Run: headless pygame with SDL's dummy video driver; simulated clock (each Clock.tick advances the game by its frame time, no real sleeping); random seed 0; keys injected as events and as key.get_pressed() state; mouse plan: one left click at the window centre at the start of phase 2, then a move to the lower-right quarter at the start of phase 3.
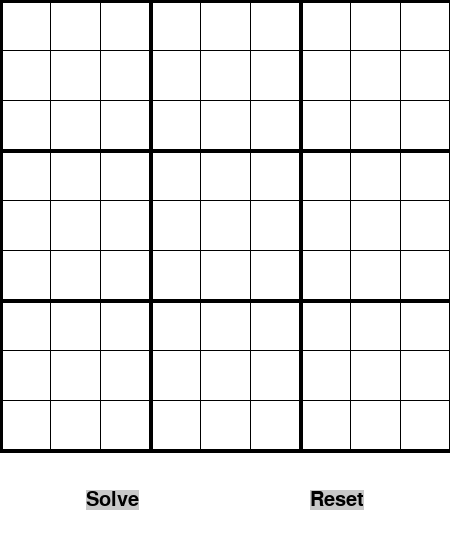
Frame 1 of 4 · flips 1–60 · no input
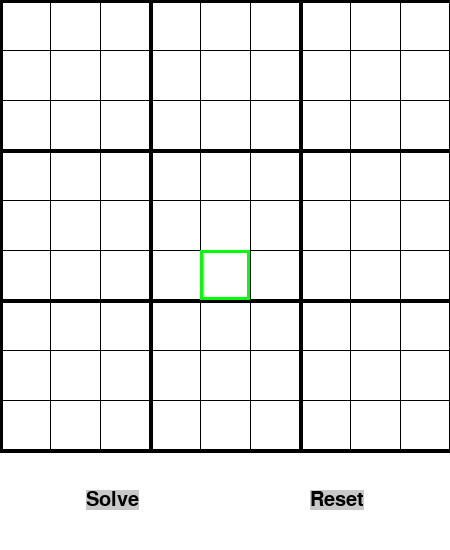
Frame 2 of 4 · flips 61–180 · clicked the window centre · tapped SPACE, RETURN · held RIGHT (→), D
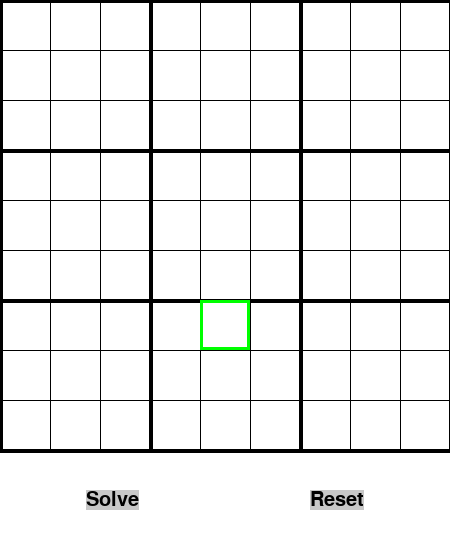
Frame 3 of 4 · flips 181–300 · moved the mouse to the lower-right quarter · held DOWN (↓), S
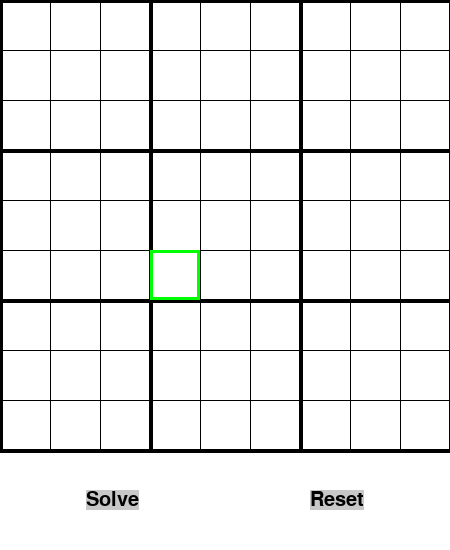
Frame 4 of 4 · flips 301–420 · held LEFT (←), A, UP (↑), W

The pygame program that drew these frames:

import pygame
import sys

# Define colors
WHITE = (255, 255, 255)
BLACK = (0, 0, 0)
GRAY = (200, 200, 200)
GREEN = (0, 255, 0)
RED = (255, 0, 0)

# Define grid parameters
GRID_SIZE = 9
CELL_SIZE = 50
GRID_WIDTH = CELL_SIZE * GRID_SIZE
GRID_HEIGHT = CELL_SIZE * GRID_SIZE
SCREEN_SIZE = (GRID_WIDTH, GRID_HEIGHT + 100)

class SudokuGame:
    def __init__(self):
        pygame.init()
        self.screen = pygame.display.set_mode(SCREEN_SIZE)
        pygame.display.set_caption("Sudoku")
        self.clock = pygame.time.Clock()
        self.grid = [[0 for _ in range(GRID_SIZE)] for _ in range(GRID_SIZE)]
        self.selected = None
        self.running = True

    def solve_sudoku(self):
        if self.is_valid_grid():
            if self.solve():
                return True
            else:
                print("No solution exists.")
        else:
            print("Invalid Sudoku grid.")

    def is_valid_grid(self):
        for i in range(GRID_SIZE):
            for j in range(GRID_SIZE):
                if not self.is_valid_cell(i, j):
                    return False
        return True

    def is_valid_cell(self, row, col):
        num = self.grid[row][col]
        if num == 0:
            return True
        for x in range(GRID_SIZE):
            if self.grid[row][x] == num and x != col:
                return False
            if self.grid[x][col] == num and x != row:
                return False
        start_row = row - row % 3
        start_col = col - col % 3
        for i in range(3):
            for j in range(3):
                if self.grid[i + start_row][j + start_col] == num and (i + start_row, j + start_col) != (row, col):
                    return False
        return True

    def solve(self):
        empty_cell = self.find_empty_cell()
        if not empty_cell:
            return True
        row, col = empty_cell
        for num in range(1, 10):
            if self.is_safe(row, col, num):
                self.grid[row][col] = num
                if self.solve():
                    return True
                self.grid[row][col] = 0
        return False

    def find_empty_cell(self):
        for i in range(GRID_SIZE):
            for j in range(GRID_SIZE):
                if self.grid[i][j] == 0:
                    return (i, j)
        return None

    def is_safe(self, row, col, num):
        for x in range(GRID_SIZE):
            if self.grid[row][x] == num or self.grid[x][col] == num:
                return False
        start_row = row - row % 3
        start_col = col - col % 3
        for i in range(3):
            for j in range(3):
                if self.grid[i + start_row][j + start_col] == num:
                    return False
        return True

    def draw_grid(self):
        for i in range(GRID_SIZE + 1):
            if i % 3 == 0:
                thick = 4
            else:
                thick = 1
            pygame.draw.line(self.screen, BLACK, (0, i * CELL_SIZE), (GRID_WIDTH, i * CELL_SIZE), thick)
            pygame.draw.line(self.screen, BLACK, (i * CELL_SIZE, 0), (i * CELL_SIZE, GRID_HEIGHT), thick)

    def draw_numbers(self):
        font = pygame.font.SysFont(None, 40)
        for i in range(GRID_SIZE):
            for j in range(GRID_SIZE):
                if self.grid[i][j] != 0:
                    text = font.render(str(self.grid[i][j]), True, BLACK)
                    text_rect = text.get_rect(center=(j * CELL_SIZE + CELL_SIZE // 2, i * CELL_SIZE + CELL_SIZE // 2))
                    self.screen.blit(text, text_rect)

    def draw_buttons(self):
        font = pygame.font.SysFont(None, 30)

        solve_button = font.render("Solve", True, BLACK)
        solve_rect = solve_button.get_rect(center=(GRID_WIDTH // 4, GRID_HEIGHT + 50))
        pygame.draw.rect(self.screen, GRAY, solve_rect)
        self.screen.blit(solve_button, solve_rect)

        reset_button = font.render("Reset", True, BLACK)
        reset_rect = reset_button.get_rect(center=(3 * GRID_WIDTH // 4, GRID_HEIGHT + 50))
        pygame.draw.rect(self.screen, GRAY, reset_rect)
        self.screen.blit(reset_button, reset_rect)

    def handle_button_click(self, x, y):
        if GRID_WIDTH // 4 - 50 <= x <= GRID_WIDTH // 4 + 50 and GRID_HEIGHT + 25 <= y <= GRID_HEIGHT + 75:
            self.solve_sudoku()
        elif 3 * GRID_WIDTH // 4 - 50 <= x <= 3 * GRID_WIDTH // 4 + 50 and GRID_HEIGHT + 25 <= y <= GRID_HEIGHT + 75:
            self.grid = [[0 for _ in range(GRID_SIZE)] for _ in range(GRID_SIZE)]

    def handle_key_press(self, event):
        if self.selected:
            if event.key == pygame.K_BACKSPACE:
                self.grid[self.selected[0]][self.selected[1]] = 0
            elif event.key in range(pygame.K_1, pygame.K_9 + 1):
                num = int(pygame.key.name(event.key))
                if self.is_safe(self.selected[0], self.selected[1], num):
                    self.grid[self.selected[0]][self.selected[1]] = num
            elif event.key == pygame.K_UP and self.selected[0] > 0:
                self.selected = (self.selected[0] - 1, self.selected[1])
            elif event.key == pygame.K_DOWN and self.selected[0] < GRID_SIZE - 1:
                self.selected = (self.selected[0] + 1, self.selected[1])
            elif event.key == pygame.K_LEFT and self.selected[1] > 0:
                self.selected = (self.selected[0], self.selected[1] - 1)
            elif event.key == pygame.K_RIGHT and self.selected[1] < GRID_SIZE - 1:
                self.selected = (self.selected[0], self.selected[1] + 1)

    def run(self):
        while self.running:
            for event in pygame.event.get():
                if event.type == pygame.QUIT:
                    self.running = False
                elif event.type == pygame.MOUSEBUTTONDOWN:
                    x, y = pygame.mouse.get_pos()
                    if y >= GRID_HEIGHT:
                        self.handle_button_click(x, y)
                    else:
                        row = y // CELL_SIZE
                        col = x // CELL_SIZE
                        self.selected = (row, col)
                        print("Selected cell:", self.selected)
                elif event.type == pygame.KEYDOWN:
                    self.handle_key_press(event)

            self.screen.fill(WHITE)
            self.draw_grid()
            self.draw_numbers()
            self.draw_buttons()
            if self.selected:
                pygame.draw.rect(self.screen, GREEN, (self.selected[1] * CELL_SIZE, self.selected[0] * CELL_SIZE, CELL_SIZE, CELL_SIZE), 3)
            pygame.display.flip()
            self.clock.tick(10)  # Limit screen updates to 10 frames per second
        pygame.quit()

def main():
    game = SudokuGame()
    game.run()

if __name__ == "__main__":
    main()
